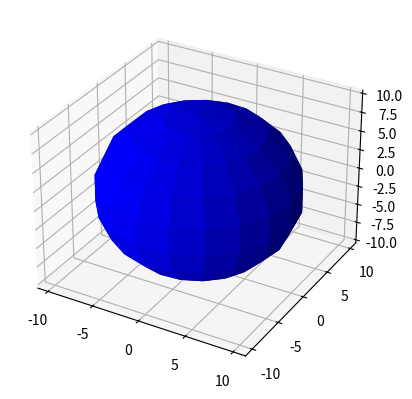

This chart was generated by the following Python code:
'''
========================
3D surface (solid color)
========================

Demonstrates a very basic plot of a 3D surface using a solid color.
'''

from mpl_toolkits.mplot3d import Axes3D
import matplotlib.pyplot as plt
import numpy as np


fig = plt.figure()
ax = fig.add_subplot(111, projection='3d')

# Make data
u = np.linspace(0, 2 * np.pi, 20)
v = np.linspace(0, np.pi, 10)
x = 10 * np.outer(np.cos(u), np.sin(v))
y = 10 * np.outer(np.sin(u), np.sin(v))
z = 10 * np.outer(np.ones(np.size(u)), np.cos(v))

# Plot the surface
ax.plot_surface(x, y, z, color='b')

plt.show()
